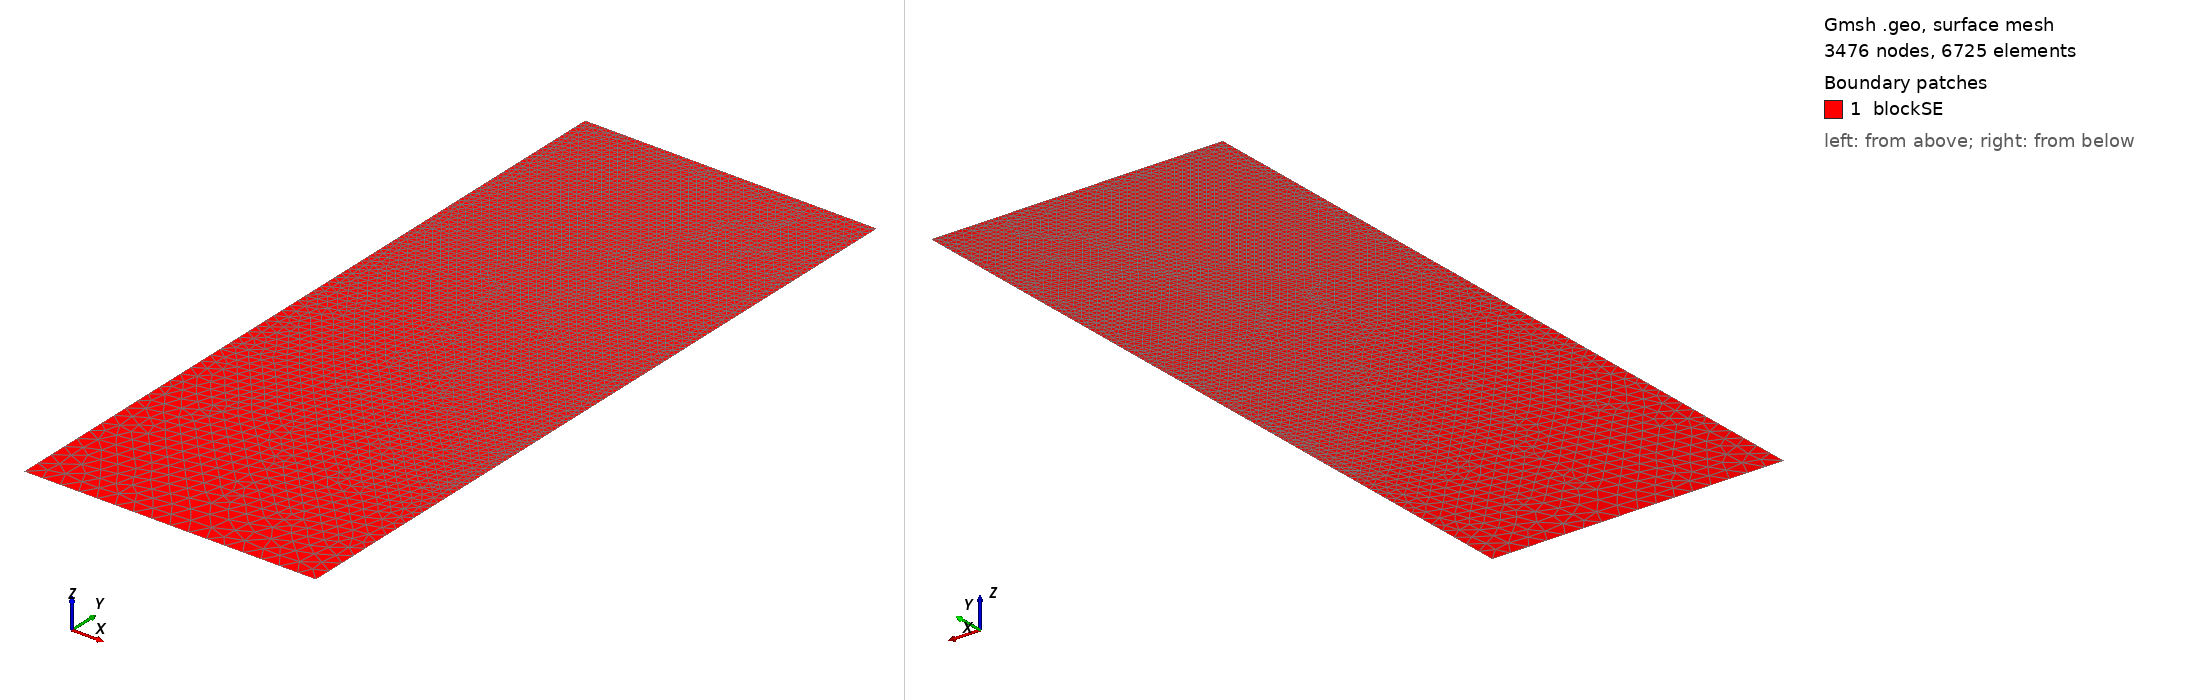

Gmsh geometry script, surface-meshed: 3476 nodes, 6725 surface elements. Boundary patches (legend numbers): 1 blockSE. Left view from above one corner, right view from below the opposite corner. Legend entries are the model's physical surfaces. The drawing asked Gmsh for element sizes between 1% and 20% of the model's largest extent; the script's own settings can give other sizes.

=== t88.geo (drawn) ===
/// Build a 2D model with micro-electrode

//SetFactory("OpenCASCADE");

// Parameters
hSE  = 20.0;  // thickness of the SE, in unit um
wSE  = 8.0;  // width of the SE, in unit um
hLi  = 11.5417;    // initial height of the Li in the pore, in unit um
rp   = 0.05;  // the round radius at corner point, in unit um
mSE  = 0.5;  // mesh characteristic length for SE out boundaries
mAnd = 0.05;  // mesh characteristic length for micro-probe

//**** Create points **/
// Create points for the boundary
Point(1) = {0, 0, 0, mSE};            Point(2) = {wSE, 0, 0, mSE};
Point(3) = {wSE, hSE-hLi, 0, mAnd};   Point(4) = {wSE, hSE-rp, 0, mAnd}; 
Point(5) = {wSE-rp, hSE-rp, 0, mAnd}; Point(6) = {wSE-rp, hSE, 0, mAnd}; 
Point(7) = {0, hSE, 0, mAnd};

//***** Create lines **/
// Creat lines for the boundary
Line(1)   = {1, 2};     Line(2)   = {2, 3};
Line(3)   = {3, 4};     Circle(4) = {4, 5, 6};  
Line(5)   = {6, 7};     Line(6)   = {7, 1};

//*** Create loops from lines **/
Curve Loop(6) = {1, 2, 3, 4, 5, 6};   // Outer boundary

//*** Create blocks from lines **/
Plane Surface(1) = {6}; // creat block SE

//*** Physical names **/
Physical Curve("SE_btm")     = {1};
Physical Curve("SE_right")   = {2};
//Physical Curve("SE_top")     = {3};
Physical Curve("SE_left")    = {6};
Physical Curve("And_btm")    = {3, 4, 5};
Physical Surface("blockSE")  = {1};
